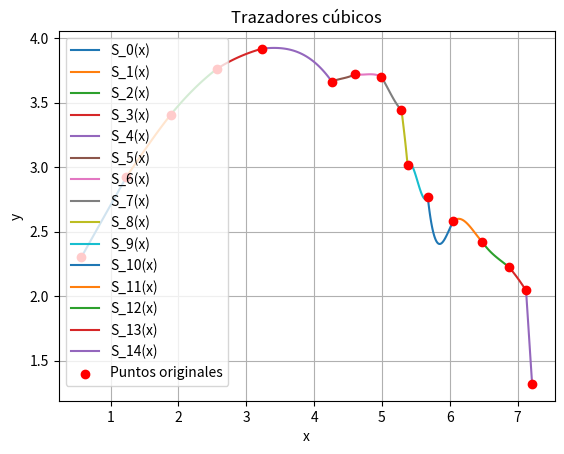

This chart was generated by the following Python code:
import math
import matplotlib.pyplot as plt

n = 16
h = [0] * n
alpha = [0] * n
l = [0] * n
u = [0] * n
z = [0] * n
c = [0] * (n + 1)
b = [0] * n
a = [0] * n

# Almacenar los polinomios cúbicos en forma de texto
polinomios = []

def imprimir_polinomios():
    for i in range(n - 1):
        # Mostrar el polinomio en el intervalo [x_i, x_{i+1}]
        polinomio = f"S_{i}(x) = {a[i]} + {b[i]}*(x - {x[i]}) + {c[i]}*(x - {x[i]})^2 + {d[i]}*(x - {x[i]})^3"
        print(polinomio)
        polinomios.append(polinomio)

def trazador_natural(numeros, valores):
    for i in range(1, n):
        h[i] = numeros[i] - numeros[i - 1]
    
    for i in range(1, n - 1):
        alpha[i] = (3 * (valores[i + 1] - valores[i]) / h[i + 1]) - (3 * (valores[i] - valores[i - 1]) / h[i])
    
    l[0], u[0], z[0] = 1, 0, 0
    for i in range(1, n - 1):
        l[i] = 2 * (numeros[i] - numeros[i - 2]) - (h[i - 1] * u[i - 1])
        u[i] = h[i] / l[i]
        z[i] = (alpha[i - 1] - h[i - 1] * z[i - 1]) / l[i]
    
    c[n - 1] = 0
    for i in range(n - 2, -1, -1):
        c[i] = z[i] - u[i] * c[i + 1]
        b[i] = (valores[i + 1] - valores[i]) / h[i + 1] - h[i + 1] * (c[i + 1] + 2 * c[i]) / 3
        d[i] = (c[i + 1] - c[i]) / (3 * h[i + 1])
        a[i] = valores[i]
    
    imprimir_polinomios()

def graficar_trazadores(numeros, valores):
    plt.figure()
    for i in range(n - 1):
        x_range = [numeros[i] + (numeros[i + 1] - numeros[i]) * j / 100 for j in range(101)]
        y_range = [
            a[i] + b[i] * (x - numeros[i]) + c[i] * (x - numeros[i]) ** 2 + d[i] * (x - numeros[i]) ** 3
            for x in x_range
        ]
        plt.plot(x_range, y_range, label=f"S_{i}(x)")
    
    # Graficar los puntos originales
    plt.scatter(numeros, valores, color='red', zorder=5, label="Puntos originales")
    plt.xlabel("x")
    plt.ylabel("y")
    plt.legend()
    plt.title("Trazadores cúbicos")
    plt.grid(True)
    # Guardar la gráfica en un archivo en lugar de mostrarla
    plt.savefig('trazadores_cubicos.png')
    print("\nLa gráfica ha sido guardada como 'trazadores_cubicos.png'.")

def main():
    global x, y, d
    x = [0.5671103861938, 1.234794275492, 1.8882721245922, 2.5701620540882, 
         3.2378459433863, 4.2606808376302, 4.60342404572, 4.9904228068154, 
         5.2881141615042, 5.3774215679108, 5.6751129225995, 6.0521886385386, 
         6.4788795802592, 6.8758013865109, 7.1238775154182, 7.2131849218248]
    y = [2.2999410712407, 2.9250068399453, 3.4080122066716, 3.7631632116174,
         3.9194296537935, 3.6637209302326, 3.7212369857068, 3.7013908953942, 
         3.4433917213306, 3.0167007796101, 2.7686246507028, 2.5800867927332, 
         2.4213180702326, 2.2228571671067, 2.0442423542935, 1.3198600578841]
    
    d = [0] * n  # Asegurarse de que d esté definido y tenga el tamaño correcto

    print("Trazador natural")
    trazador_natural(x, y)
    
    graficar_trazadores(x, y)

if __name__ == "__main__":
    main()
